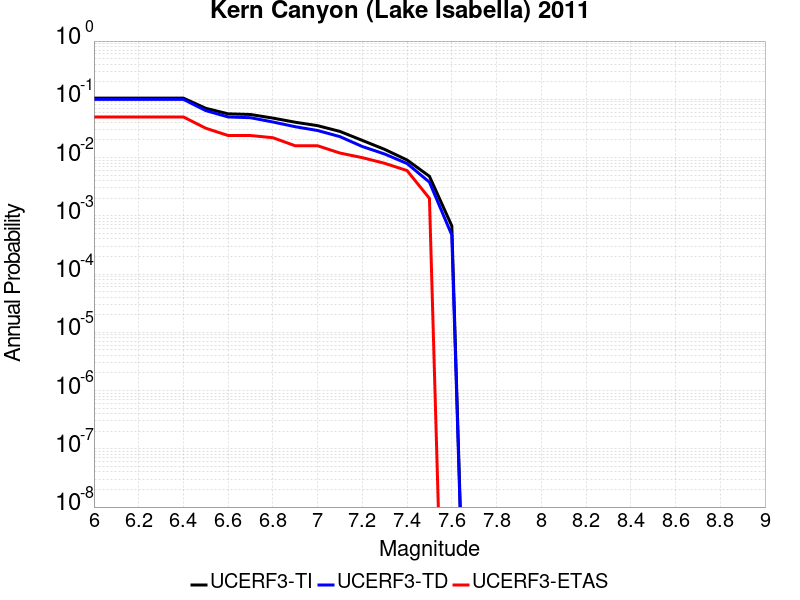

The table this chart was drawn from, first rows:
Magnitude, UCERF3-TI Prob, UCERF3-TD Prob, UCERF3-ETAS Prob
6.0, 0.1047, 0.09985, 0.0498
6.1, 0.1047, 0.09985, 0.0498
6.2, 0.1047, 0.09985, 0.0498
6.3, 0.1047, 0.09985, 0.0498
6.4, 0.1047, 0.09985, 0.0498
6.5, 0.0701, 0.06397, 0.03187
6.6, 0.05636, 0.0498, 0.0239
6.7, 0.05488, 0.0483, 0.0239
6.8, 0.04758, 0.04081, 0.02191
6.9, 0.04042, 0.03384, 0.01594
7.0, 0.03529, 0.02913, 0.01594
7.1, 0.02808, 0.02285, 0.01195
7.2, 0.0197, 0.01546, 0.00996
7.3, 0.0138, 0.0115, 0.007968
7.4, 0.009076, 0.0079, 0.005976
7.5, 0.004767, 0.003781, 0.001992
7.6, 6.708552E-4, 4.6790883E-4, 0.0
